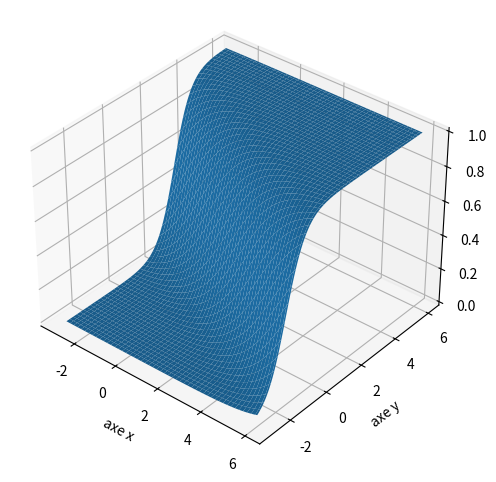

This figure's Python source:

import numpy as np
import matplotlib.pyplot as plt
from mpl_toolkits.mplot3d import Axes3D


n = 100
VX = np.linspace(-3.0, 6.0, n)
VY = np.linspace(-3.0, 6.0, n)
X,Y = np.meshgrid(VX, VY)




# Activations possibles
def sigma(x):
    return 1/(1+np.exp(-x))

def F(x,y):
    a, b, c = 1, 2, -3
    z = sigma(a*x+b*y+c)
    return z


Z = F(X,Y)

fig = plt.figure()
ax = plt.axes(projection='3d')
ax.set_xlabel('axe x')
ax.set_ylabel('axe y')
ax.set_zlabel('axe z')

ax.view_init(35, -50)
ax.plot_surface(X, Y, Z)
plt.tight_layout()
# plt.savefig('neurones-surface-3.png')


plt.show()